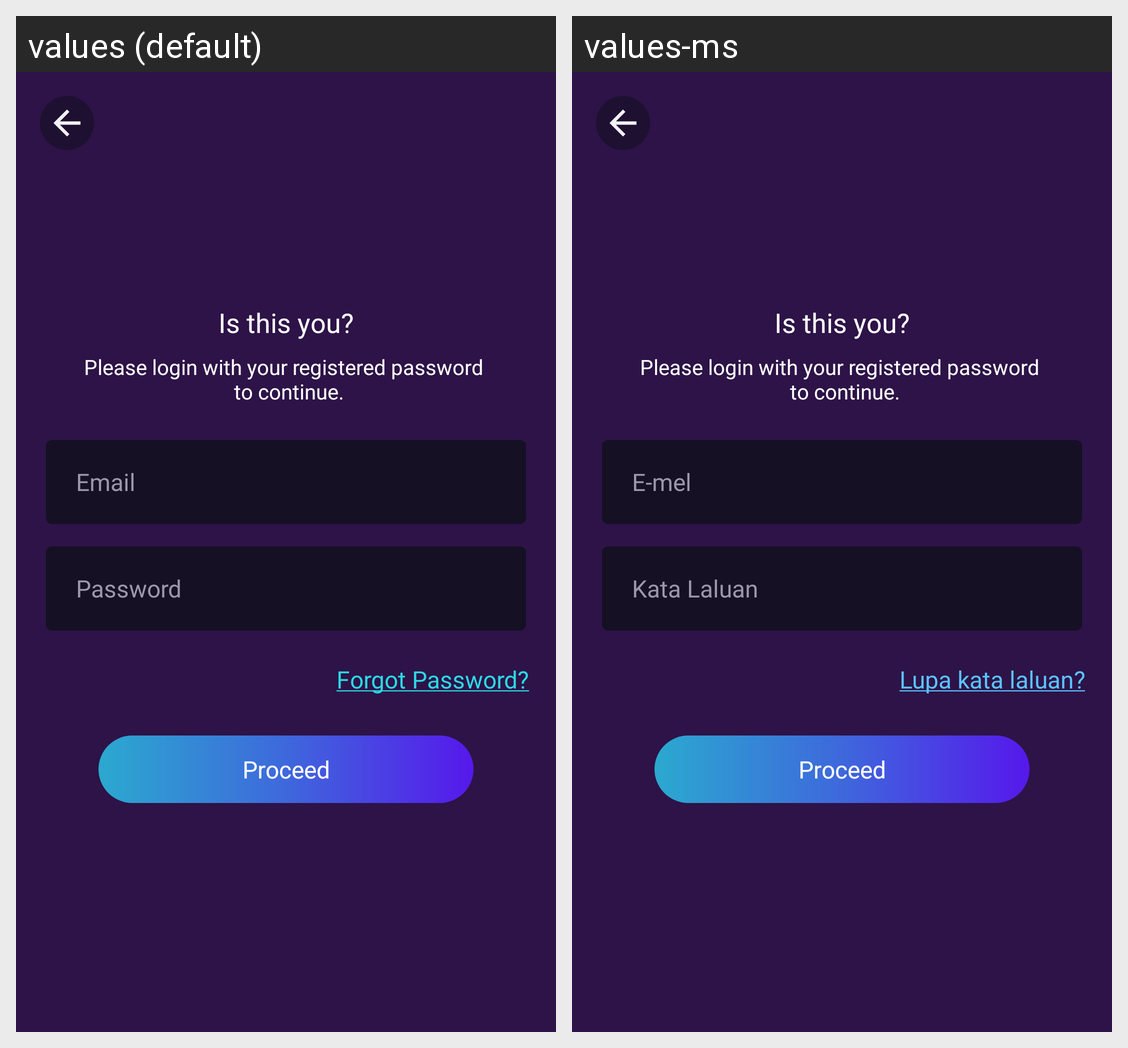

For this localized Android screen grid, give each drawn string resource with its value in every locale shown.
Android screen res/layout/activity_is_that_you.xml rendered under 2 locales, left to right: values (default), values-ms. Device: Nexus 5 (rendered at 1080×1920; each locale shown at half size, 540×960, under a caption strip naming it); theme MyMaterialTheme.
Strings drawn on this screen, with the default value and each locale's value (text and hints the layout hard-codes, and strings that could not be matched under every locale, appear in the picture but are not listed):

is_that_you
  values: Is this you?
  values-ms: Is this you?

registered_password
  values: Please login with your registered password 
       to continue.
  values-ms: Please login with your registered password 
       to continue.

email
  values: Email
  values-ms: E-mel

password
  values: Password
  values-ms: Kata Laluan

forgt_psw
  values: Forgot Password?
  values-ms: Lupa kata laluan?

proceed
  values: Proceed
  values-ms: Proceed
